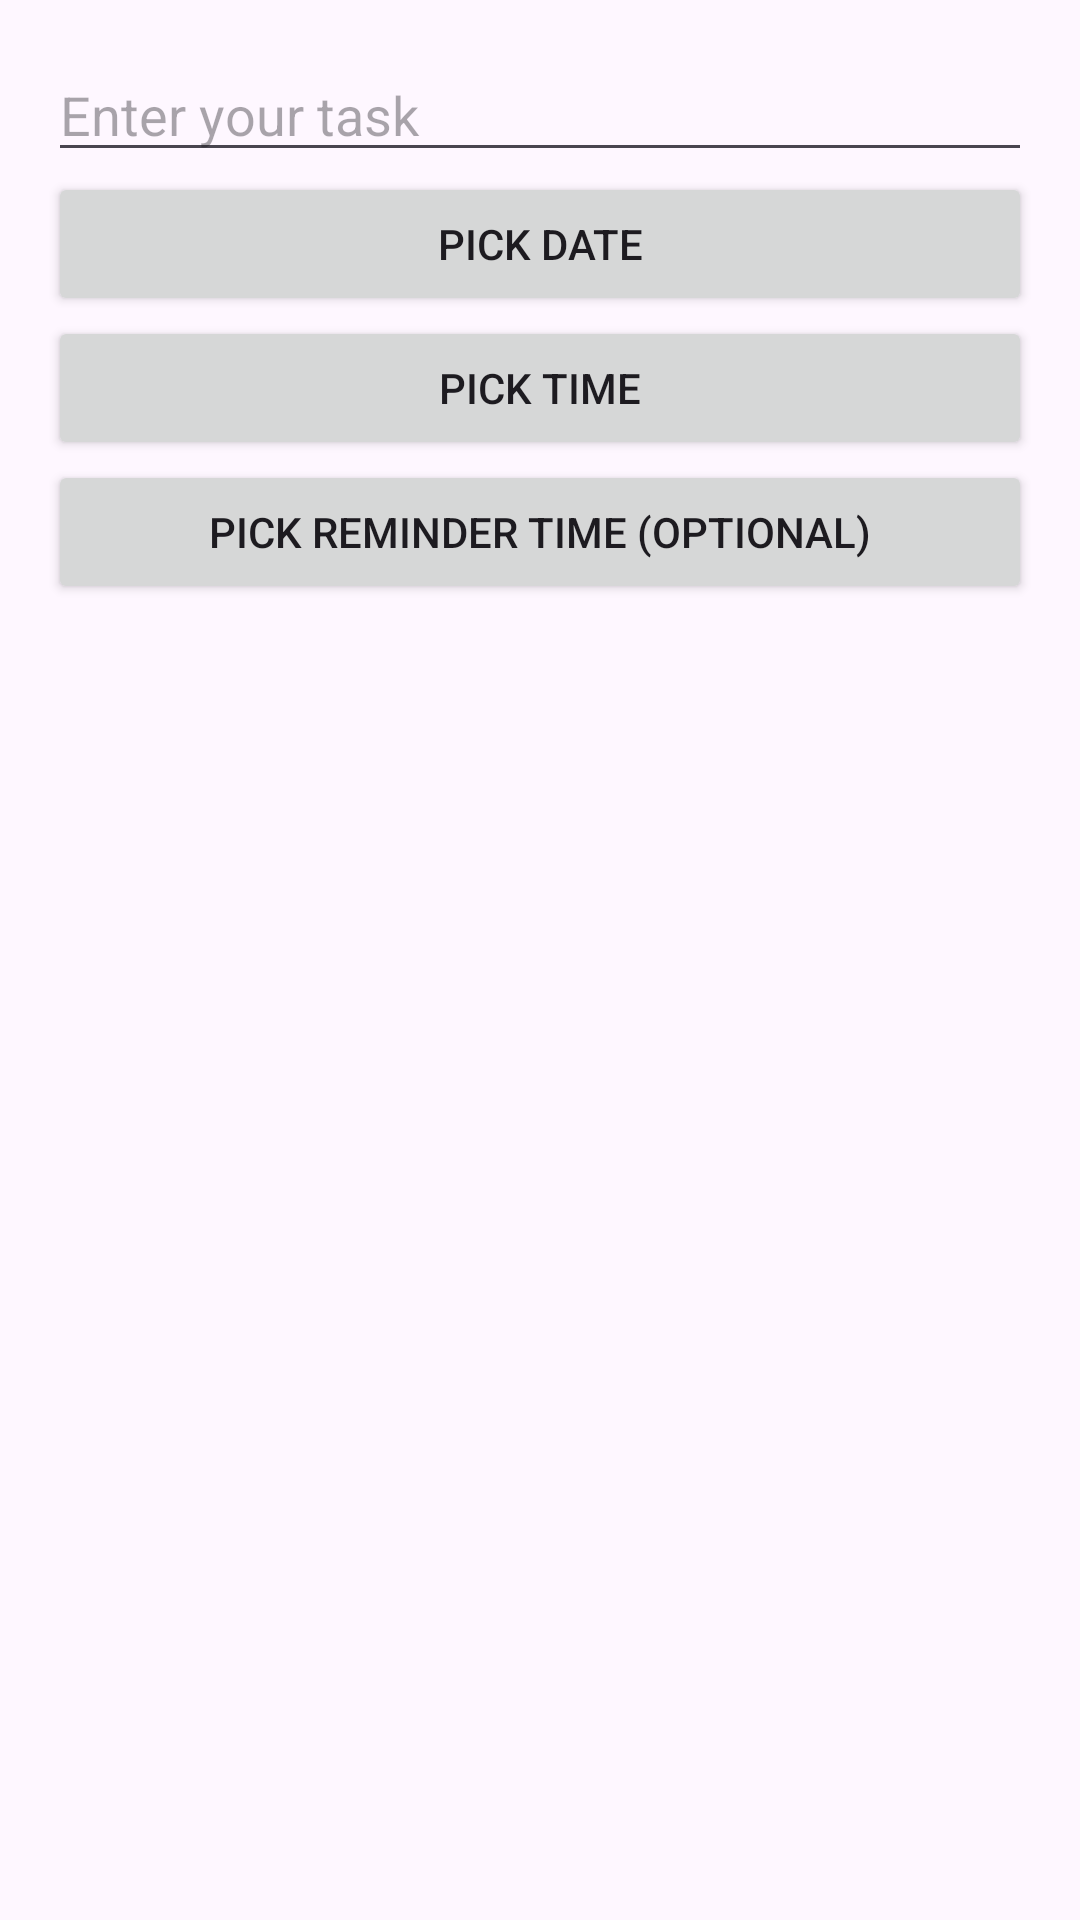

Android layout source for this screen:
<!-- AndroidManifest.xml: application theme Theme.ToDo -->
<!-- res/layout/dialog_add_task.xml -->
<?xml version="1.0" encoding="utf-8"?>
<LinearLayout
    xmlns:android="http://schemas.android.com/apk/res/android"
    android:layout_width="match_parent"
    android:layout_height="wrap_content"
    android:orientation="vertical"
    android:padding="16dp">

    <com.google.android.material.textfield.TextInputEditText
        android:id="@+id/taskInput"
        android:layout_width="match_parent"
        android:layout_height="wrap_content"
        android:hint="Enter your task"/>

    <Button
        android:id="@+id/dateButton"
        android:layout_width="match_parent"
        android:layout_height="wrap_content"
        android:text="Pick Date"/>

    <Button
        android:id="@+id/timeButton"
        android:layout_width="match_parent"
        android:layout_height="wrap_content"
        android:text="Pick Time"/>

    <Button
        android:id="@+id/reminderButton"
        android:layout_width="match_parent"
        android:layout_height="wrap_content"
        android:text="Pick Reminder Time (Optional)"/>

</LinearLayout>
<!-- resources referenced by this layout -->
<resources>
  <style name="Theme.ToDo" parent="Base.Theme.ToDo" />
  <style name="Base.Theme.ToDo" parent="Theme.Material3.DayNight.NoActionBar">
          
          <item name="colorPrimary">@color/orange</item>
          <item name="colorPrimaryVariant">@color/orange</item>
          <item name="android:statusBarColor">@color/orange</item>
  
      </style>
  <color name="orange">#FFA500</color>
</resources>
